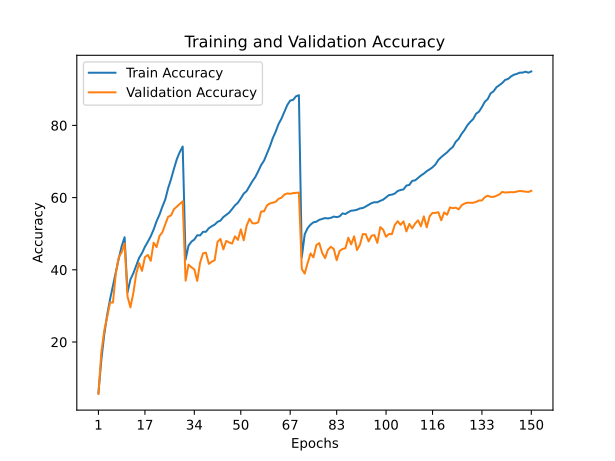

The data file committed next to this chart (first rows):
train_accuracy; train_loss; valid_accuracy; valid_loss
5,9550; 4,6569; 5,6100; 4,9906
15,1070; 3,8902; 17,1300; 3,7393
22,1160; 3,4391; 23,2200; 3,4303
27,5210; 3,1311; 26,8700; 3,1685
31,8510; 2,9012; 30,9400; 2,9603
35,6280; 2,7101; 30,9500; 2,9715
39,4820; 2,5223; 39,1800; 2,5881
43,1480; 2,3485; 43,5000; 2,3098
46,5540; 2,1881; 44,8600; 2,2888
49,0320; 2,0805; 47,3500; 2,1401
33,7160; 2,7996; 32,6400; 2,8763
37,3250; 2,6204; 29,6100; 3,1193
39,0130; 2,5344; 33,5300; 2,8824
41,1080; 2,4325; 38,9100; 2,5591
43,3120; 2,3342; 41,8700; 2,5051
44,6310; 2,2631; 39,7100; 2,5582
46,3790; 2,1812; 43,5400; 2,3123
47,7720; 2,1242; 44,1200; 2,3398
49,2940; 2,0452; 42,4800; 2,4253
51,1700; 1,9672; 47,5100; 2,1558
53,4480; 1,8641; 46,3000; 2,2405
55,2430; 1,7765; 49,3600; 2,0578
57,4940; 1,6790; 50,3800; 2,0390
59,4890; 1,5955; 52,6200; 1,9440
62,6510; 1,4550; 54,7000; 1,8920
65,1440; 1,3494; 55,0800; 1,8876
68,0140; 1,2357; 56,8000; 1,7757
70,6970; 1,1351; 57,5200; 1,7555
72,6220; 1,0619; 58,2800; 1,6819
74,1460; 1,0078; 58,9700; 1,6986
42,8240; 2,3391; 37,0000; 2,8344
46,7000; 2,1688; 41,4500; 2,4941
47,7940; 2,1095; 40,7000; 2,5420
48,3950; 2,0822; 40,1400; 2,5883
49,5690; 2,0356; 36,9300; 2,7620
49,5360; 2,0296; 42,0400; 2,4933
50,5380; 1,9902; 44,5700; 2,3661
50,5340; 1,9798; 44,7500; 2,3023
51,5330; 1,9518; 41,6500; 2,5633
52,0780; 1,9209; 42,2500; 2,4850
52,5140; 1,9007; 42,6500; 2,4348
53,2980; 1,8683; 47,7800; 2,2069
53,6270; 1,8442; 48,5400; 2,1370
54,6260; 1,7964; 45,6700; 2,3385
55,2140; 1,7698; 48,0200; 2,1515
55,8560; 1,7453; 47,5900; 2,1800
56,8230; 1,6938; 47,2700; 2,2177
57,8630; 1,6584; 49,2700; 2,1411
58,5870; 1,6188; 48,2800; 2,2303
59,7790; 1,5714; 51,2100; 2,1232
61,0900; 1,5043; 48,1700; 2,2382
61,8150; 1,4731; 52,1700; 2,0179
63,1830; 1,4201; 54,1400; 1,9577
64,5460; 1,3647; 52,8900; 1,9818
65,7170; 1,3112; 52,8600; 2,0027
67,2980; 1,2442; 53,1500; 1,9479
69,0240; 1,1820; 56,1600; 1,8599
70,2490; 1,1251; 56,2000; 1,8709
72,2120; 1,0419; 57,8300; 1,7934
74,1510; 0,9716; 58,3800; 1,7855
... 90 more rows
